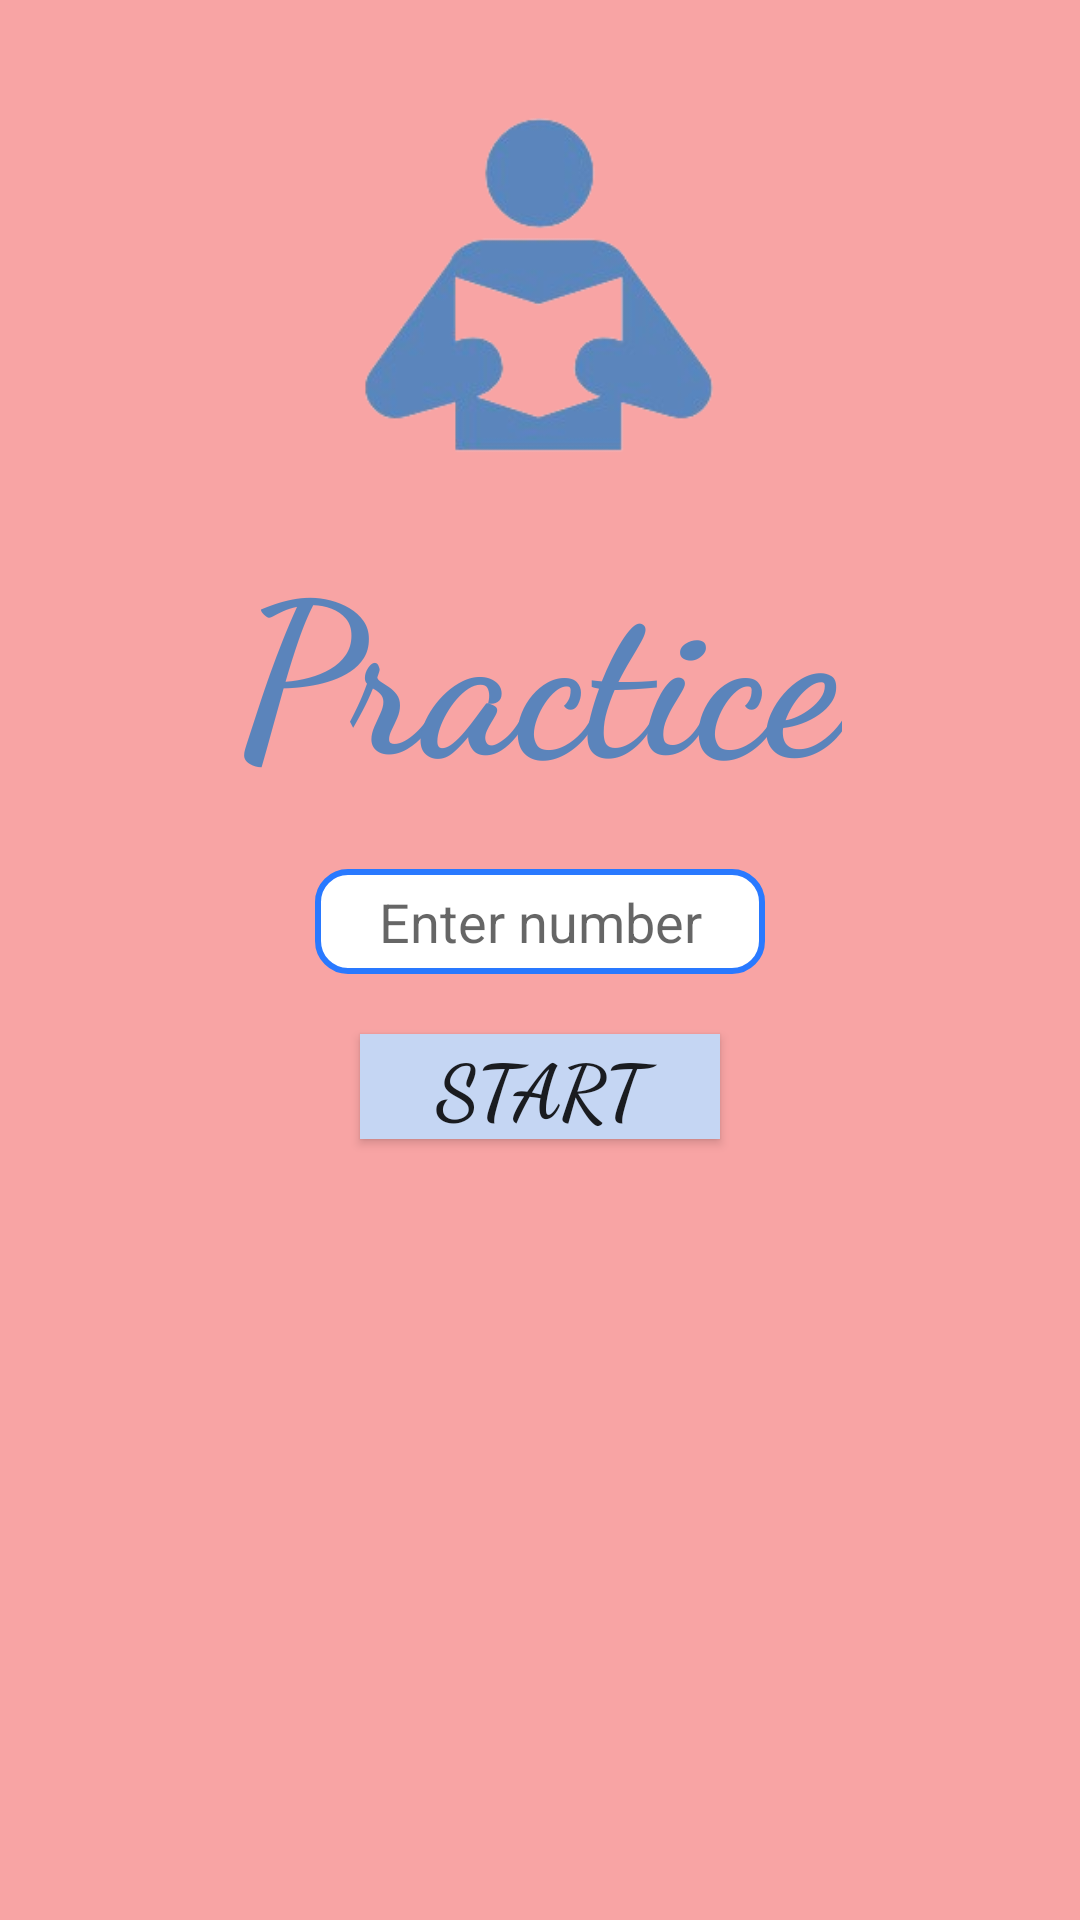

Android layout source for this screen:
<!-- AndroidManifest.xml: application theme Theme.Table -->
<!-- res/layout/activity_main.xml -->
<?xml version="1.0" encoding="utf-8"?>
<LinearLayout
    xmlns:android="http://schemas.android.com/apk/res/android"
    xmlns:tools="http://schemas.android.com/tools"
    android:id="@+id/main"
    android:layout_width="match_parent"
    android:layout_height="match_parent"
    android:orientation="vertical"
    android:gravity="center"
    android:padding="10sp"
    android:background="#F8A4A4"
    tools:context=".MainActivity">

    <ImageView
        android:id="@+id/imageView2"
        android:layout_width="134dp"
        android:layout_height="133dp"
        android:layout_marginTop="20dp"
        android:contentDescription="@string/image_view_description"
        android:src="@drawable/like" />

    <TextView
        android:id="@+id/textView3"
        android:layout_width="wrap_content"
        android:layout_height="wrap_content"
        android:layout_marginTop="10dp"
        android:fontFamily="cursive"
        android:text="Practice"
        android:textColor="#5B84BB"
        android:textSize="70sp"
        android:textStyle="bold"/>

    <com.google.android.material.textfield.TextInputEditText
        android:id="@+id/text"
        android:layout_width="150sp"
        android:layout_height="35sp"
        android:layout_marginTop="20dp"
        android:background="@drawable/custom_input"
        android:hint="@string/enter_number"
        android:inputType="number"
        android:gravity="center"/>

    <Button
        android:id="@+id/button"
        android:layout_width="120sp"
        android:layout_height="35sp"
        android:layout_marginTop="20dp"
        android:background="#C5D6F3"
        android:fontFamily="cursive"
        android:text="@string/start"
        android:textSize="25sp"
        android:textStyle="bold"/>

    <ListView
        android:id="@+id/list"
        android:layout_width="wrap_content"
        android:layout_height="0dp"
        android:layout_weight="1"
        android:textAlignment="center"
        android:layout_marginTop="20dp"/>

</LinearLayout>
<!-- resources referenced by this layout -->
<resources>
  <!-- drawable custom_input (drawable) -->
  <?xml version="1.0" encoding="utf-8"?>
  <selector xmlns:android="http://schemas.android.com/apk/res/android">
  
      <item android:state_enabled="true" android:state_focused="true">
          <shape android:shape="rectangle">
              <corners android:radius="10dp"/>
              <solid android:color="@color/white"/>
              <stroke android:width="2sp" android:color="#FF3D00"/>
          </shape>
      </item>
  
      <item android:state_enabled="true">
          <shape android:shape="rectangle">
              <corners android:radius="10dp"/>
              <solid android:color="@color/white"/>
              <stroke android:width="2sp" android:color="#2979FF"/>
          </shape>
      </item>
  
  </selector>
  <!-- drawable like: png bitmap (drawable, 25208 bytes) -->
  <string name="enter_number">  Enter number   </string>
  <string name="image_view_description">Image of teacher (vector image)</string>
  <string name="start">START</string>
  <style name="Theme.Table" parent="Base.Theme.Table" />
  <style name="Base.Theme.Table" parent="Theme.AppCompat.DayNight.NoActionBar">
          
          
      </style>
  <!-- not gathered from this repository: default colours our renderer supplied (Android Studio template values) -->
  <color name="white">#FFFFFFFF</color>
</resources>
